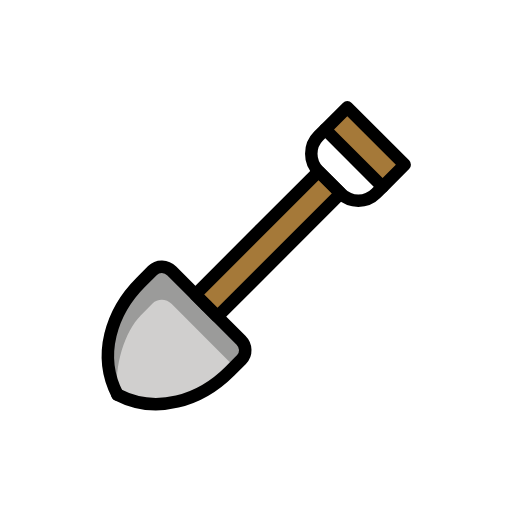
t = 0.00 s
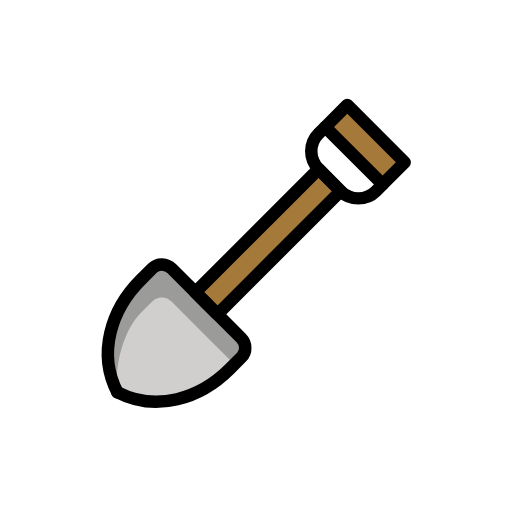
t = 0.48 s
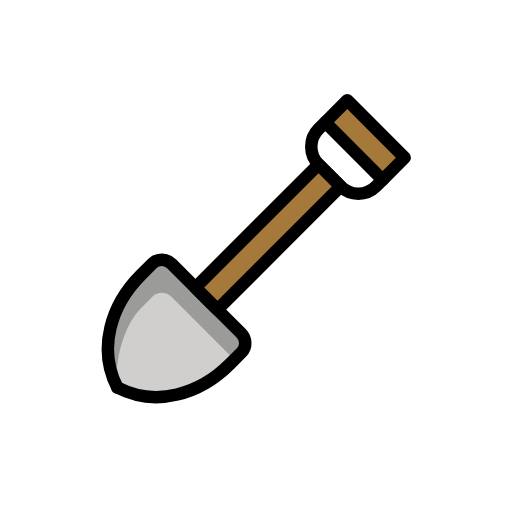
t = 1.43 s
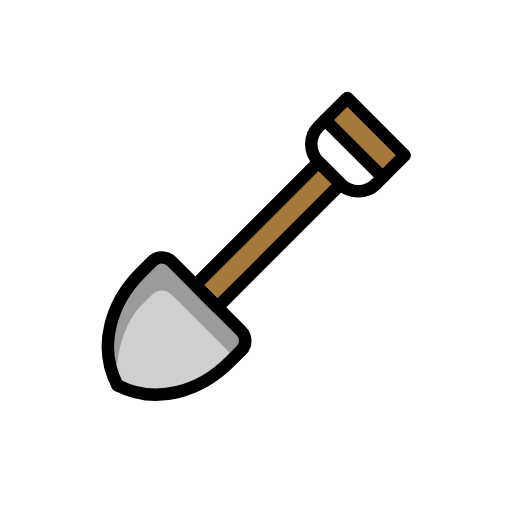
t = 1.90 s
t = 2.38 s: frame unchanged from t = 1.43 s, image omitted
t = 3.33 s: frame unchanged from t = 0.48 s, image omitted

The animated SVG that drew these frames (rendered in a browser with its animation timeline set to each time). Animation: 1 SMIL element (animateTransform=1); one cycle of 3.80 s, repeats indefinitely.

<?xml version='1.0' encoding='utf-8'?>
<svg xmlns="http://www.w3.org/2000/svg" id="emoji" viewBox="-5 -5 82 82" width="200" height="200" role="img">
  <title>OpenMoji: shovel</title><g><g id="color">
    <path fill="#9b9b9a" d="M13.8017,58.1983c6.2518,3.251,13.2956.9586,17.9845-3.7303l1.8964-1.8964c.8287-.8287.7914-2.2095-.0834-3.0842l-5.5433-5.5433s-5.5433-5.5433-5.5433-5.5433c-.8747-.8747-2.2556-.912-3.0842-.0834l-1.8964,1.8964c-4.6889,4.6889-6.9812,11.7326-3.7303,17.9845Z" />
    <path fill="#d0cfce" d="M22.5127,43.7056c-.8747-.8747-2.2556-.912-3.0843-.0833l-1.8963,1.8964c-2.5246,2.5245-4.2998,8.1047-3.7303,12.6796,6.2519,3.2509,13.2956.9586,17.9845-3.7303l.7444-.7444-4.4747-4.4746-5.5433-5.5433Z" />
    <polyline fill="#a57939" points="26.2871 42.1774 46.0254 22.4391 49.5609 25.9746 29.8226 45.7129 26.2871 42.1774" />
    <rect x="46.95" y="16.05" width="13" height="5" transform="translate(28.772 -32.3617) rotate(45)" fill="#a57939" />
  </g>
  <g id="line">
    <path fill="none" stroke="#000" stroke-linecap="round" stroke-linejoin="round" stroke-width="2" d="M13.8017,58.1983c-3.251-6.2518-.9586-13.2956,3.7303-17.9845l1.8964-1.8964c.8287-.8287,2.2095-.7914,3.0842.0834l5.5433,5.5433" />
    <path fill="none" stroke="#000" stroke-linecap="round" stroke-linejoin="round" stroke-width="2" d="M13.8017,58.1983c6.2518,3.251,13.2956.9586,17.9845-3.7303l1.8964-1.8964c.8287-.8287.7914-2.2095-.0834-3.0842l-5.5433-5.5433" />
    <rect x="46.95" y="16.05" width="13" height="5" transform="translate(28.772 -32.3617) rotate(45)" fill="none" stroke="#000" stroke-linecap="round" stroke-linejoin="round" stroke-width="2" />
    <path fill="none" stroke="#000" stroke-linecap="round" stroke-linejoin="round" stroke-width="2" d="M56.2785,24.9139l-1.0607,1.0607c-1.5621,1.5621-4.0948,1.5621-5.6569,0l-3.5355-3.5355c-1.5621-1.5621-1.5621-4.0948,0-5.6569l1.0607-1.0607" />
    <polyline fill="none" stroke="#000" stroke-linecap="round" stroke-linejoin="round" stroke-width="2" points="26.2871 42.1774 46.0254 22.4391 49.5609 25.9746 29.8226 45.7129 26.2871 42.1774" />
  </g>
<animateTransform attributeName="transform" type="translate" values="0 0;0 -1.5;0 0" dur="3.8s" repeatCount="indefinite" /></g></svg>
